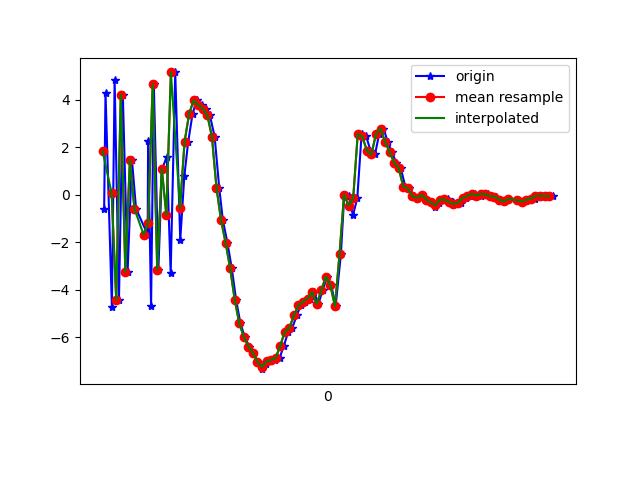

Source data for this figure (header and first rows):
1618199838907, 895501857517823, -0.6166202, -0.29092455, 7.927025
1618199838913, 895501876748593, 4.299, 0.6348, 3.397
1618199838941, 895501895979363, -4.728, -1.3, -3.474
1618199838953, 895501915210133, 4.855, 0.4987, 1.64
1618199838972, 895501934440903, -4.434, -1.122, -0.4387
1618199838989, 895501953671673, 4.221, 0.2908, -2.032
1618199839010, 895501972902443, -3.249, -0.7723, 4.252
1618199839029, 895501992133213, 1.479, 0.007114, -6.73
1618199839047, 895502011363983, -0.5931, -0.093, 7.754
1618199839098, 895502030594753, -1.676, -0.4655, -8.476
1618199839100, 895502049825523, 2.266, 0.7569, 7.175
1618199839113, 895502069056293, -4.675, -0.8147, -4.882
1618199839125, 895502088287063, 4.665, 0.8835, 0.9746
1618199839145, 895502107517833, -3.163, -0.5844, 3.075
1618199839161, 895502126748603, 1.091, 0.09351, -6.871
1618199839182, 895502145979373, 1.593, 0.2443, 7.937
1618199839199, 895502165210143, -3.288, -0.9996, -5.68
1618199839219, 895502184440913, 5.16, 0.6658, 3.002
1618199839241, 895502203671683, -1.905, -0.7023, 4.159
1618199839259, 895502222902453, 0.797, -0.2769, -2.288
1618199839276, 895502242133223, 2.238, -0.4306, 3.033
1618199839295, 895502261363993, 3.412, -0.9198, 6.812
1618199839313, 895502280594763, 3.989, -2.237, 8.713
1618199839336, 895502299825533, 3.787, -3.399, 9.723
1618199839352, 895502319056303, 3.632, -3.82, 9.63
1618199839371, 895502338287073, 3.353, -4.08, 8.842
1618199839392, 895502357517843, 2.45, -4.241, 8.018
1618199839412, 895502376748613, 0.2979, -3.892, 6.573
1618199839428, 895502395979383, -1.069, -3.572, 4.836
1618199839448, 895502415210153, -2.019, -3.903, 3.728
1618199839467, 895502434440923, -3.091, -4.102, 2.526
1618199839486, 895502453671693, -4.422, -3.383, 0.9725
1618199839505, 895502472902463, -5.418, -2.847, -0.4123
1618199839524, 895502492133233, -5.991, -2.574, -1.592
1618199839544, 895502511364003, -6.403, -2.059, -2.32
1618199839561, 895502530594773, -6.671, -1.203, -2.789
1618199839581, 895502549825543, -7.042, -0.6859, -4.033
1618199839600, 895502569056313, -7.356, -0.09388, -4.834
1618199839618, 895502588287083, -7.157, 0.4475, -5.215
1618199839637, 895502607517853, -7.027, 0.5766, -5.245
1618199839657, 895502626748623, -6.962, 0.7012, -5.044
1618199839677, 895502645979393, -6.884, 0.8299, -5.147
1618199839696, 895502665210163, -6.365, 1.271, -5.335
1618199839715, 895502684440933, -5.774, 1.412, -5.041
1618199839733, 895502703671703, -5.622, 1.312, -4.778
1618199839752, 895502722902473, -5.085, 1.447, -4.682
1618199839771, 895502742133243, -4.663, 1.375, -4.567
1618199839789, 895502761364013, -4.505, 1.251, -4.197
1618199839810, 895502780594783, -4.376, 1.121, -4.153
1618199839829, 895502799825553, -4.112, 0.5068, -2.983
1618199839847, 895502819056323, -4.61, -0.08575, -2.997
1618199839866, 895502838287093, -4.038, 0.08571, -2.042
1618199839885, 895502857517863, -3.452, 0.04524, -2.17
1618199839904, 895502876748633, -3.82, -0.4683, -1.941
1618199839923, 895502895979403, -4.703, -0.4719, -0.6914
1618199839946, 895502915210173, -2.519, -1.309, 1.06
1618199839961, 895502934440943, 0.005057, -1.792, 1.557
1618199839980, 895502953671713, -0.04814, -1.718, 2.279
1618199839999, 895502972902483, -0.8689, -1.776, 3.966
1618199840018, 895502992133253, -0.1452, -1.843, 4.605
1618199840037, 895503011364023, 2.561, -1.912, 5.326
... 43 more rows
